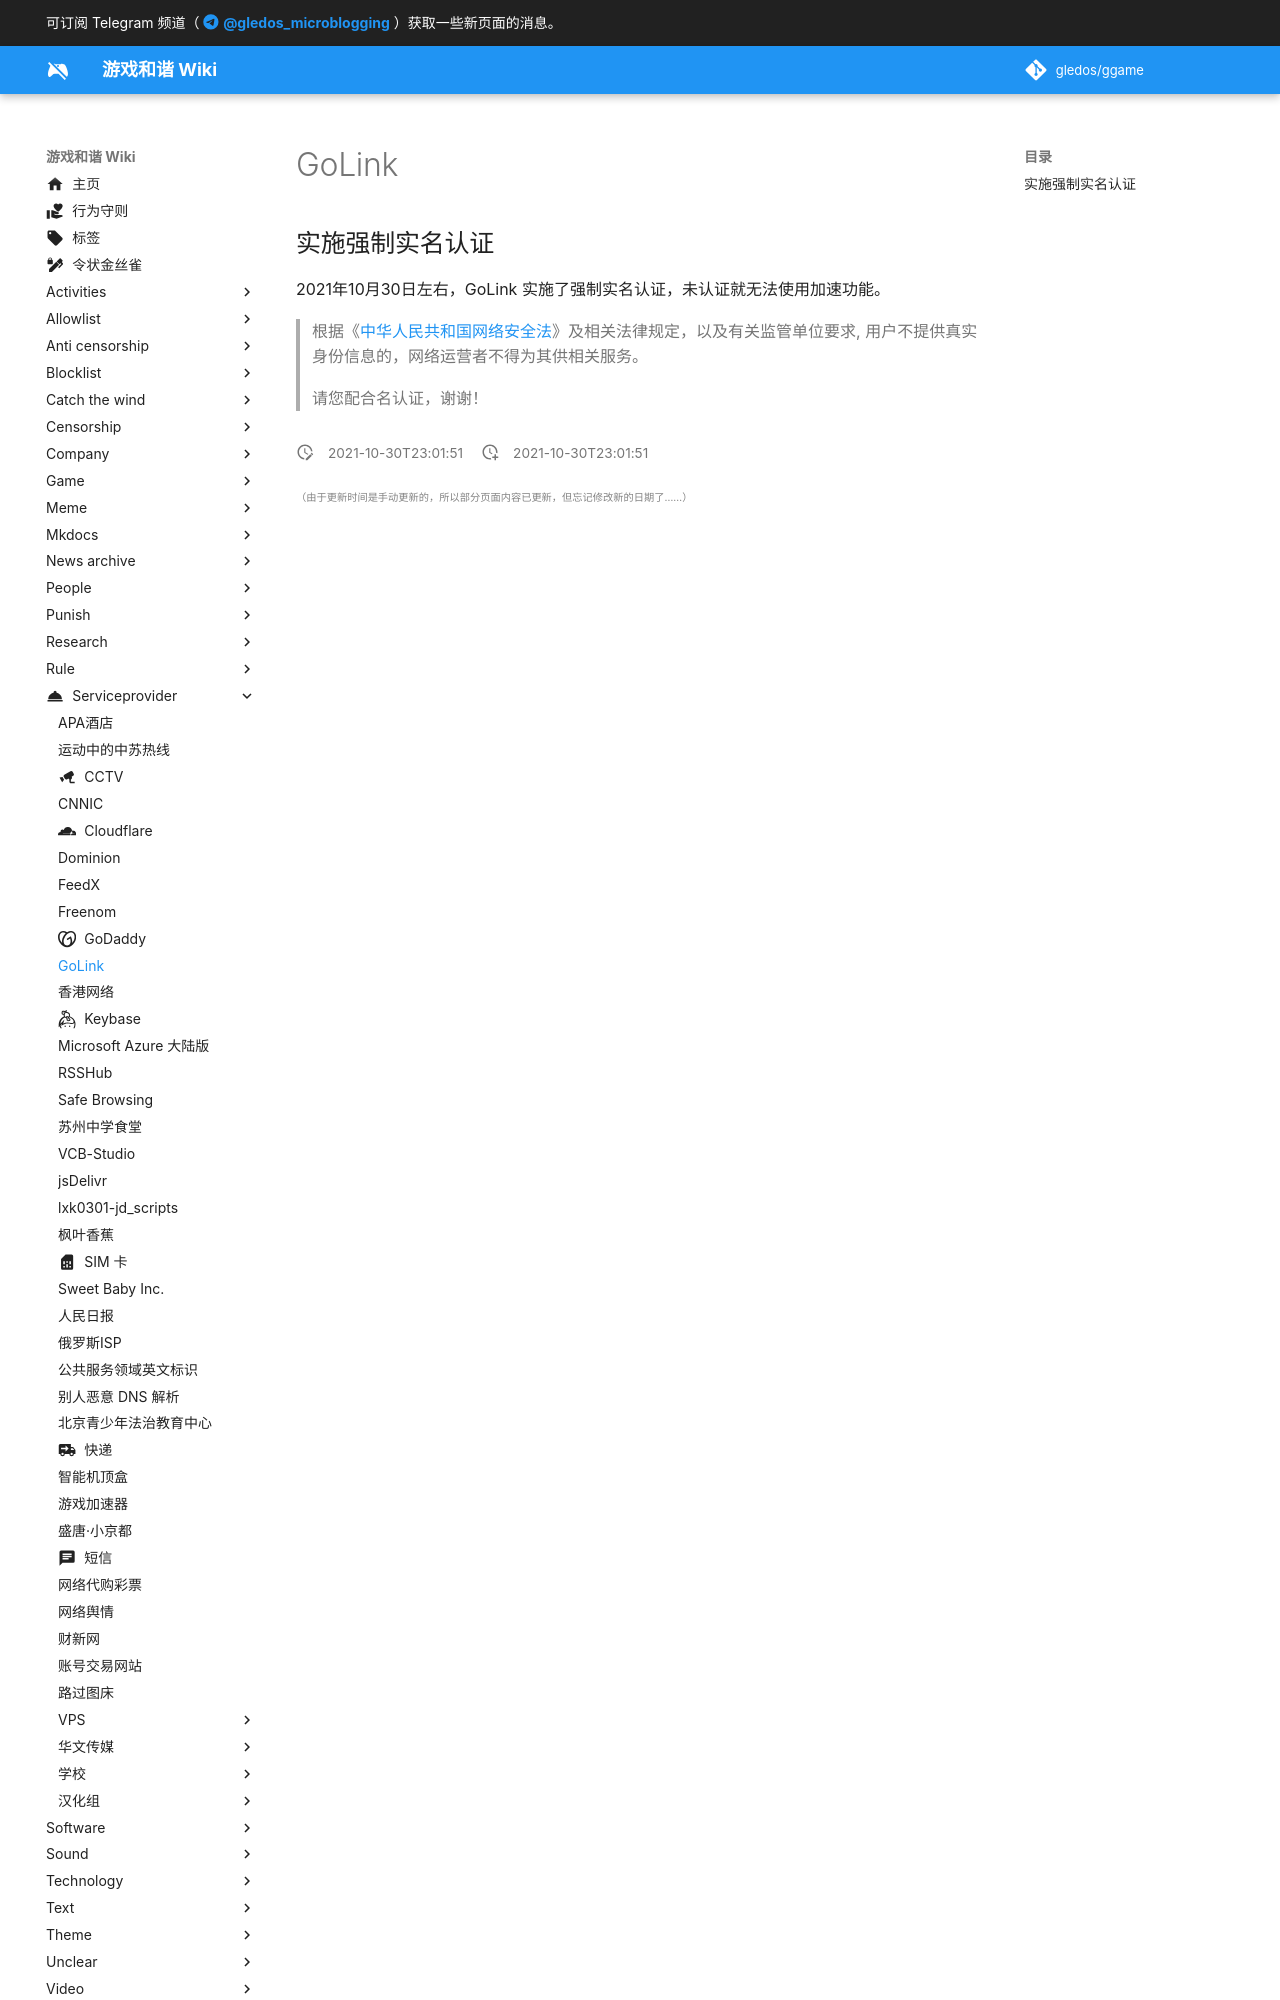

repository: gledos/ggame · page: serviceprovider/GoLink.html · generator: mkdocs

---
title: GoLink
description:
published: true
date: "2021-10-30T23:01:51"
特殊标签标记: #无标签
editor: markdown
dateCreated: "2021-10-30T23:01:51"
---

## 实施强制实名认证

2021年10月30日左右，GoLink 实施了强制实名认证，未认证就无法使用加速功能。
